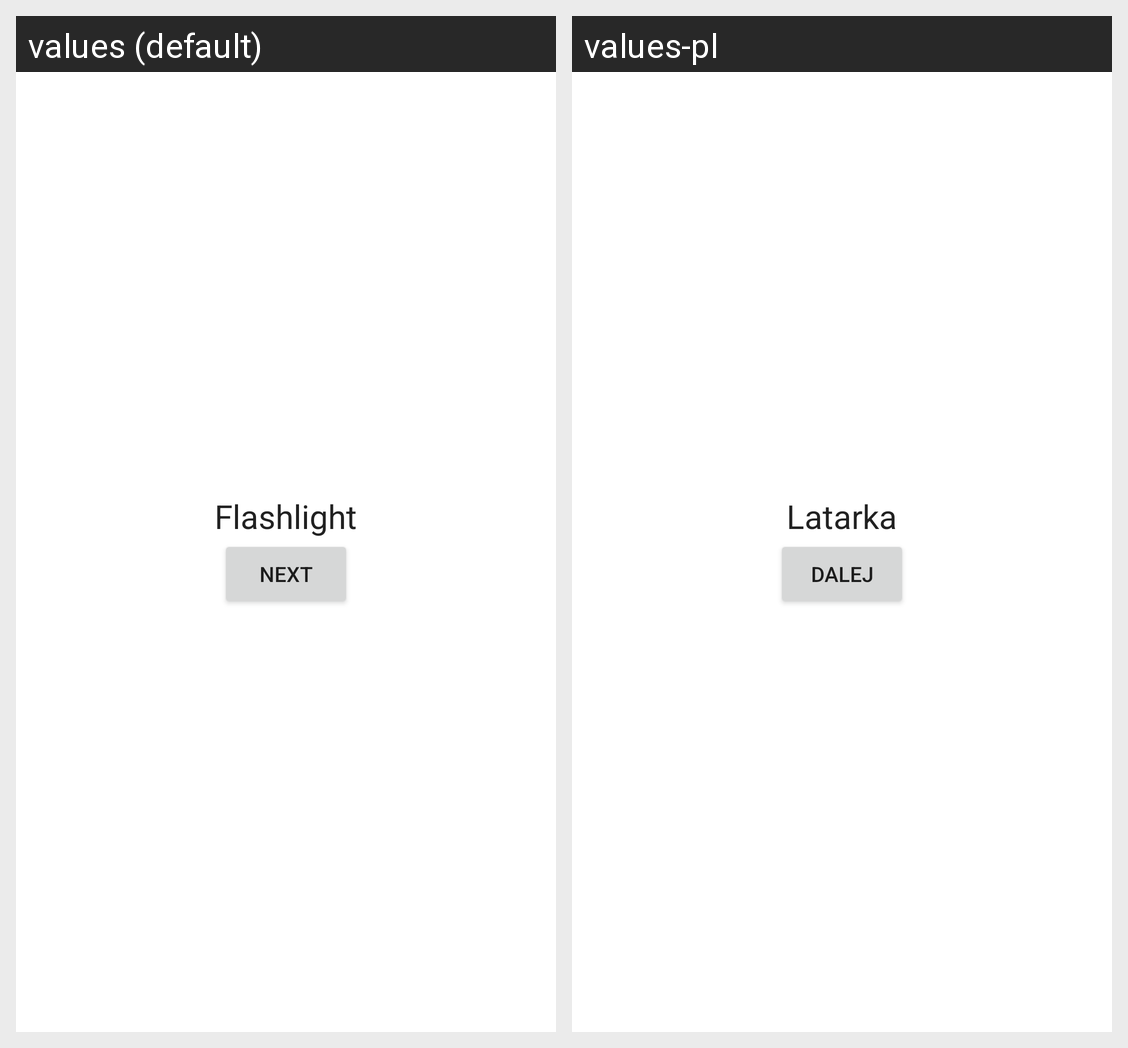

For this localized Android screen grid, give each drawn string resource with its value in every locale shown.
Android screen res/layout/fragment_home.xml rendered under 2 locales, left to right: values (default), values-pl. Device: Nexus 5 (rendered at 1080×1920; each locale shown at half size, 540×960, under a caption strip naming it); theme Theme.LightSwitch.
Strings drawn on this screen, with the default value and each locale's value (text and hints the layout hard-codes, and strings that could not be matched under every locale, appear in the picture but are not listed):

home_screen
  values: Flashlight
  values-pl: Latarka

next
  values: Next
  values-pl: Dalej
